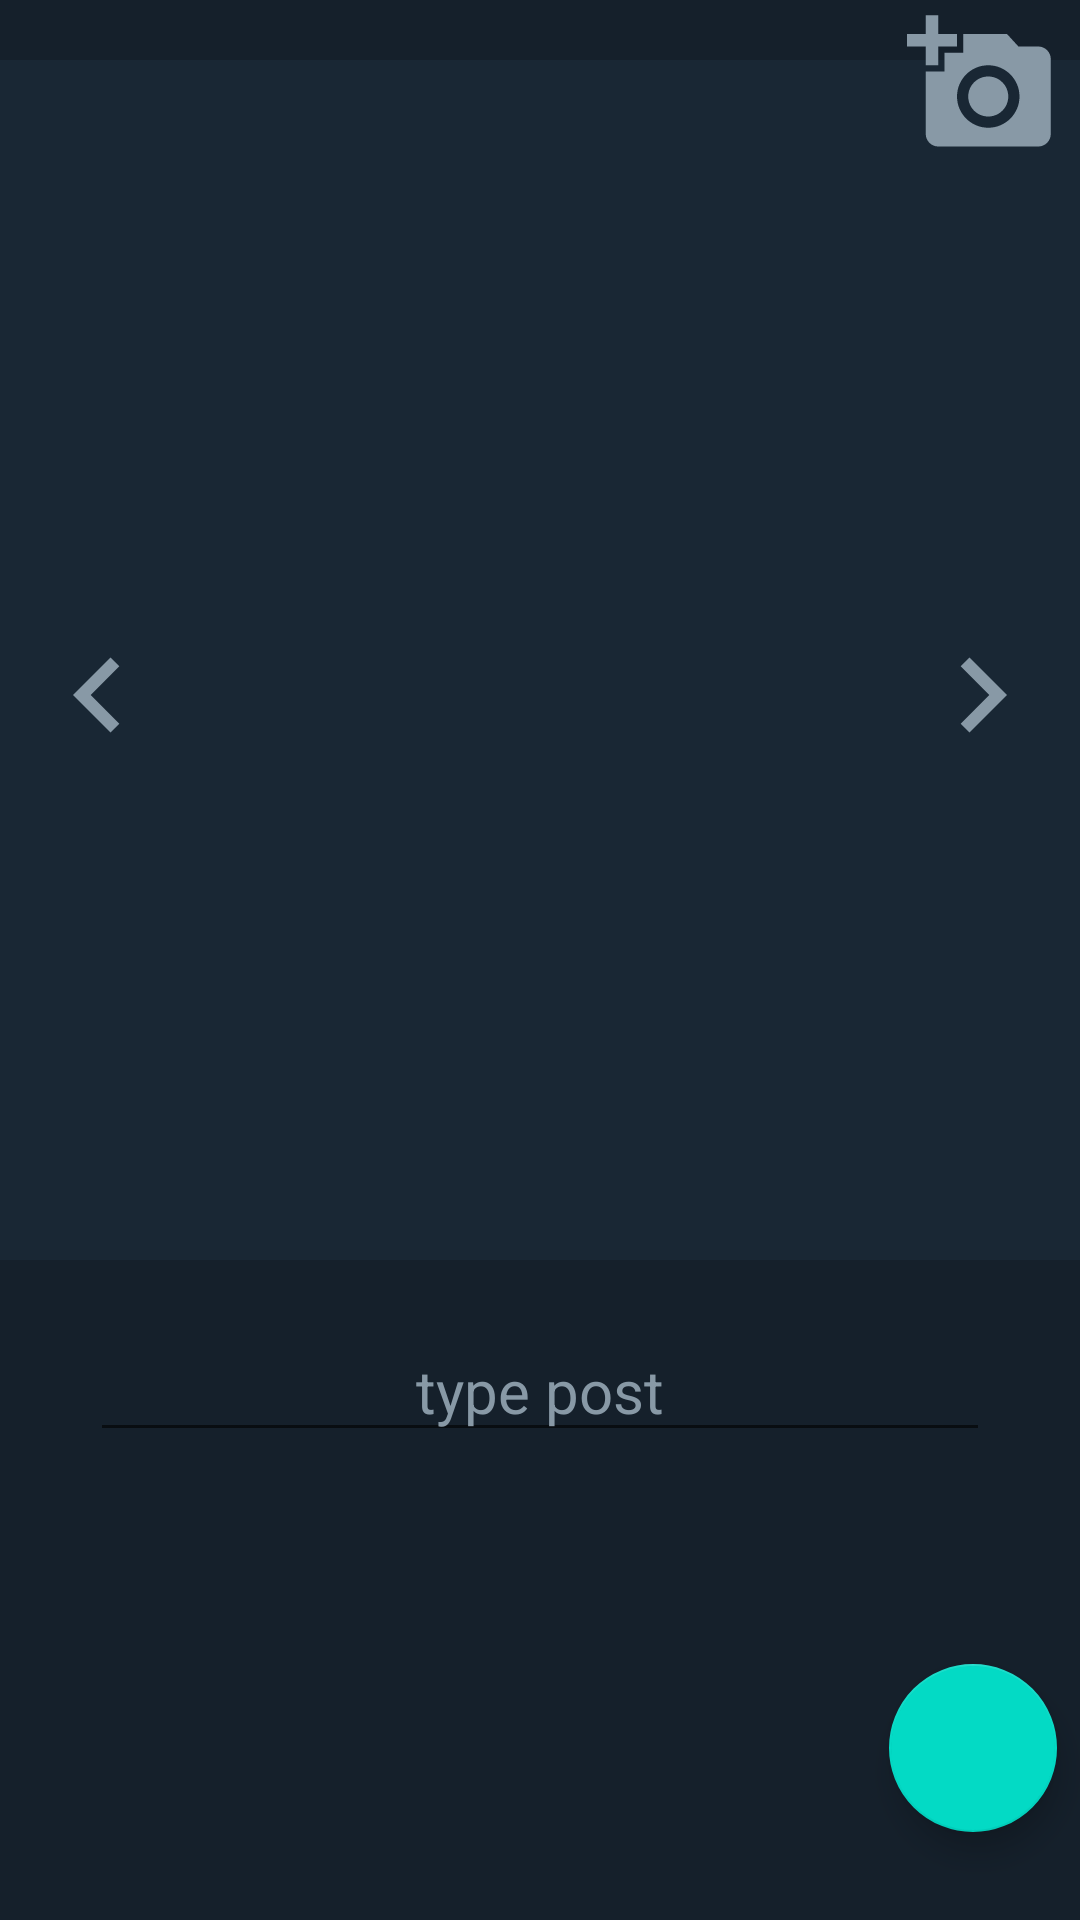

Layout XML and referenced resources for this Android screen:
<!-- AndroidManifest.xml: application theme Theme.CampusLife -->
<!-- res/layout/activity_postingroup.xml -->
<?xml version="1.0" encoding="utf-8"?>
<androidx.constraintlayout.widget.ConstraintLayout
    xmlns:android="http://schemas.android.com/apk/res/android"
    xmlns:app="http://schemas.android.com/apk/res-auto"
    xmlns:tools="http://schemas.android.com/tools"
    android:layout_width="match_parent"
    android:layout_height="match_parent"
    tools:context=".postingroup"
    android:background="#15202B">

    <LinearLayout
        android:layout_width="match_parent"
        android:layout_height="match_parent"
        android:orientation="vertical">
        <ImageButton
            android:layout_width="wrap_content"
            android:layout_height="wrap_content"
            android:background="@null"
            android:src="@drawable/ic_baseline_arrow_back_24"
            android:layout_margin="10dp"
            android:id="@+id/postinback"/>

        <ImageSwitcher
            android:id="@+id/imageSwitcher"
            android:layout_width="match_parent"
            android:layout_height="400dp"
            android:background="#192734"/>
        


        <EditText
            android:layout_width="300dp"
            android:layout_height="wrap_content"
            android:layout_gravity="center_horizontal"
            android:hint="type post"
            android:id="@+id/typegrouppost"
            android:layout_marginTop="20dp"
            android:textAlignment="center"
            android:textSize="20sp"
            android:textColorHint="#8899A6"
            android:textColor="#8899A6"
            android:inputType="textMultiLine"
            />


    </LinearLayout>

    <ImageButton
        android:layout_width="wrap_content"
        android:layout_height="wrap_content"
        android:background="@null"
        android:id="@+id/nextBtn"
        android:src="@drawable/ic_baseline_navigate_next_24"
        app:layout_constraintBottom_toBottomOf="parent"
        app:layout_constraintEnd_toEndOf="parent"
        app:layout_constraintHorizontal_bias="0.975"
        app:layout_constraintStart_toStartOf="parent"
        app:layout_constraintTop_toTopOf="parent"
        app:layout_constraintVertical_bias="0.35" />

    <ImageButton
        android:layout_width="wrap_content"
        android:layout_height="wrap_content"
        android:background="@null"
        android:id="@+id/previousBtn"
        android:src="@drawable/ic_baseline_navigate_before_24"
        app:layout_constraintBottom_toBottomOf="parent"
        app:layout_constraintEnd_toEndOf="parent"
        app:layout_constraintHorizontal_bias="0.025"
        app:layout_constraintStart_toStartOf="parent"
        app:layout_constraintTop_toTopOf="parent"
        app:layout_constraintVertical_bias="0.35" />

    <ImageButton
        android:layout_width="wrap_content"
        android:layout_height="wrap_content"
        android:background="@null"
        android:id="@+id/pickImagesBtn"
        android:src="@drawable/choosephoto"
        app:layout_constraintBottom_toBottomOf="parent"
        app:layout_constraintEnd_toEndOf="parent"
        app:layout_constraintHorizontal_bias="0.975"
        app:layout_constraintStart_toStartOf="parent"
        app:layout_constraintTop_toTopOf="parent"
        app:layout_constraintVertical_bias="0.005"/>

    <com.google.android.material.floatingactionbutton.FloatingActionButton
        android:layout_width="wrap_content"
        android:layout_height="wrap_content"
        android:id="@+id/sendpostnowx"
        android:src="@drawable/send"
        app:layout_constraintBottom_toBottomOf="parent"
        app:layout_constraintEnd_toEndOf="parent"
        app:layout_constraintTop_toTopOf="parent"
        app:layout_constraintStart_toStartOf="parent"
        app:layout_constraintHorizontal_bias="0.975"
        app:layout_constraintVertical_bias="0.95"/>

</androidx.constraintlayout.widget.ConstraintLayout>
<!-- resources referenced by this layout -->
<resources>
  <!-- drawable choosephoto (drawable) -->
  <vector android:height="50dp" android:tint="#8899A6"
      android:viewportHeight="24" android:viewportWidth="24"
      android:width="50dp" xmlns:android="http://schemas.android.com/apk/res/android">
      <path android:fillColor="@android:color/white" android:pathData="M3,4V1h2v3h3v2H5v3H3V6H0V4H3zM6,10V7h3V4h7l1.83,2H21c1.1,0 2,0.9 2,2v12c0,1.1 -0.9,2 -2,2H5c-1.1,0 -2,-0.9 -2,-2V10H6zM13,19c2.76,0 5,-2.24 5,-5s-2.24,-5 -5,-5s-5,2.24 -5,5S10.24,19 13,19zM9.8,14c0,1.77 1.43,3.2 3.2,3.2s3.2,-1.43 3.2,-3.2s-1.43,-3.2 -3.2,-3.2S9.8,12.23 9.8,14z"/>
  </vector>
  <!-- drawable ic_baseline_navigate_before_24 (drawable) -->
  <vector android:height="50dp" android:tint="#8899A6"
      android:viewportHeight="24" android:viewportWidth="24"
      android:width="50dp" xmlns:android="http://schemas.android.com/apk/res/android">
      <path android:fillColor="@android:color/white" android:pathData="M15.41,7.41L14,6l-6,6 6,6 1.41,-1.41L10.83,12z"/>
  </vector>
  <!-- drawable ic_baseline_navigate_next_24 (drawable) -->
  <vector android:height="50dp" android:tint="#8899A6"
      android:viewportHeight="24" android:viewportWidth="24"
      android:width="50dp" xmlns:android="http://schemas.android.com/apk/res/android">
      <path android:fillColor="@android:color/white" android:pathData="M10,6L8.59,7.41 13.17,12l-4.58,4.59L10,18l6,-6z"/>
  </vector>
  <style name="Theme.CampusLife" parent="Theme.MaterialComponents.Light.NoActionBar">
          
          <item name="colorPrimary">@color/purple_500</item>
          <item name="colorPrimaryVariant">@color/purple_700</item>
          <item name="colorOnPrimary">@color/white</item>
          
          <item name="colorSecondary">@color/teal_200</item>
          <item name="colorSecondaryVariant">@color/teal_700</item>
          <item name="colorOnSecondary">@color/black</item>
          
          <item name="android:statusBarColor" tools:targetApi="l">?attr/colorPrimaryVariant</item>
          
      </style>
  <!-- not gathered from this repository: default colours our renderer supplied (Android Studio template values) -->
  <color name="purple_500">#FF6200EE</color>
  <color name="purple_700">#FF3700B3</color>
  <color name="teal_200">#FF03DAC5</color>
  <color name="teal_700">#FF018786</color>
  <color name="black">#FF000000</color>
  <color name="white">#FFFFFFFF</color>
</resources>
